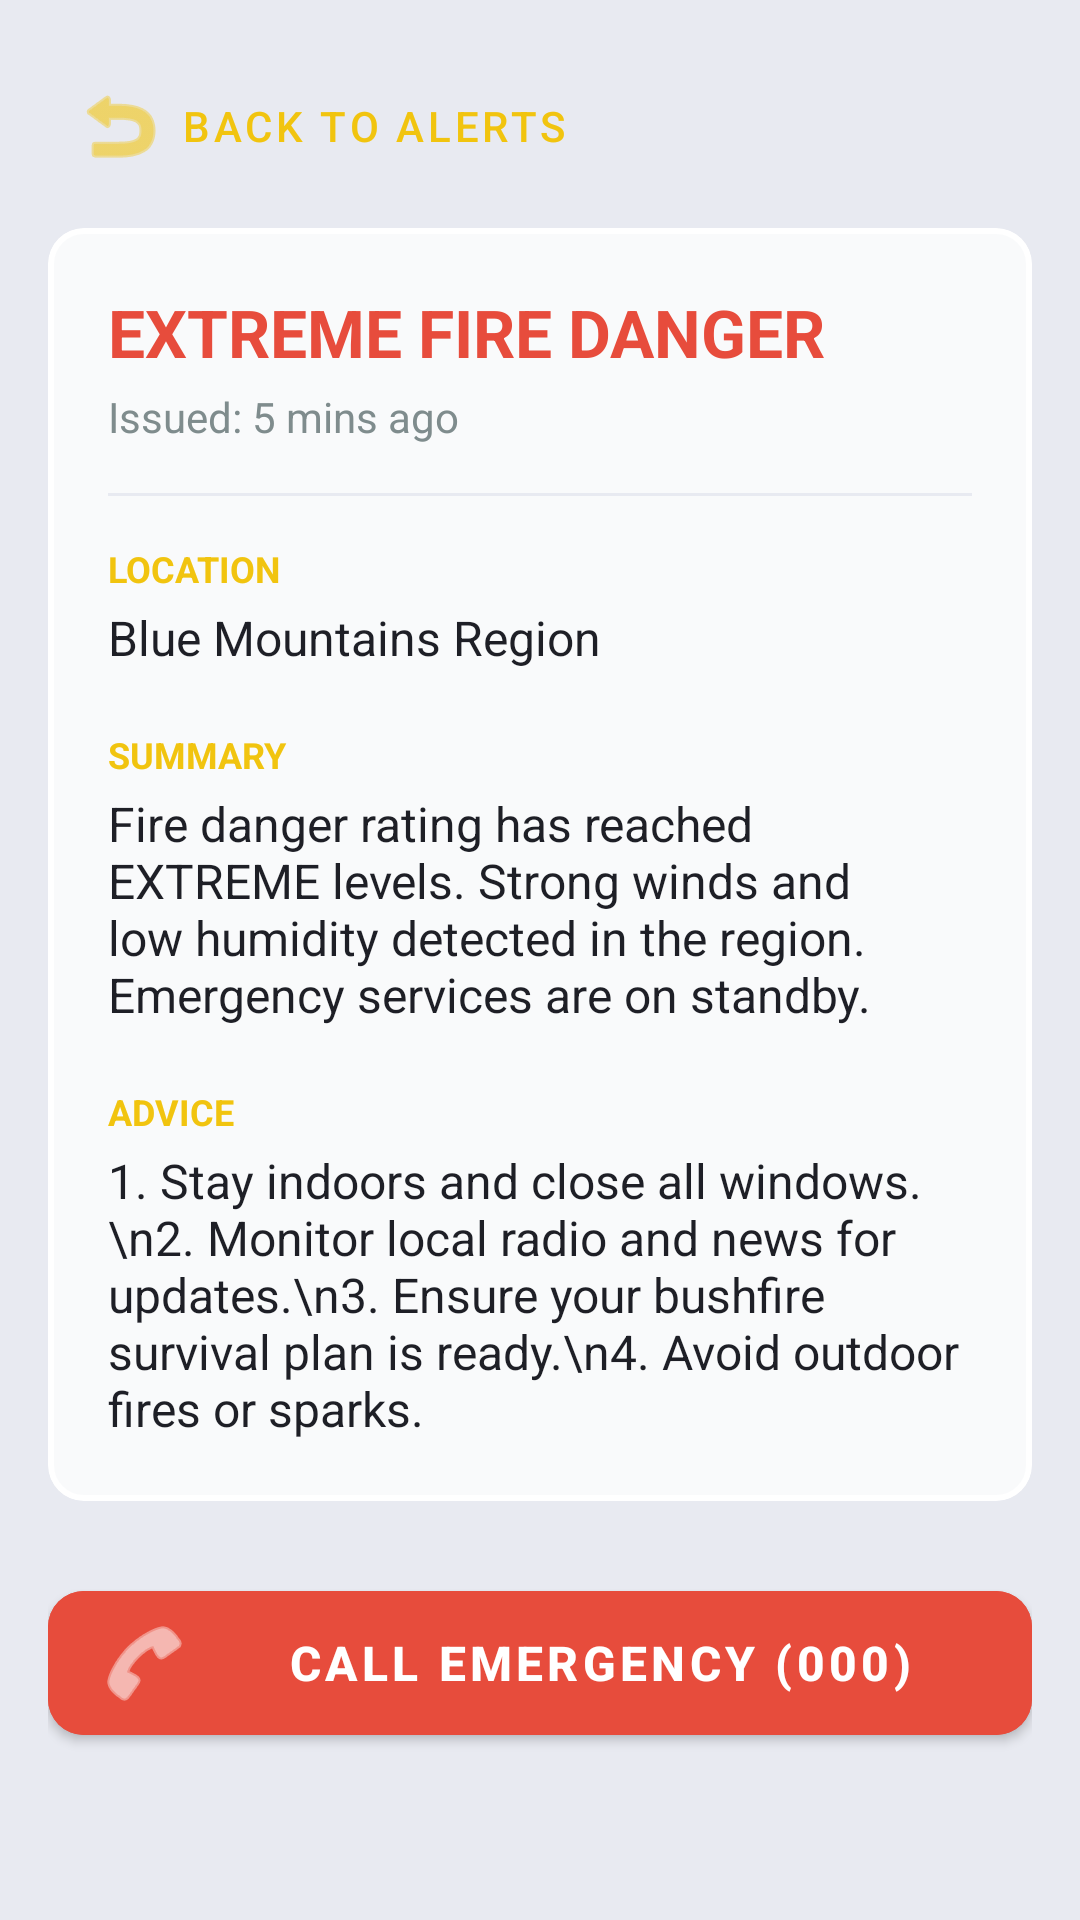

The Android layout XML behind this screen, and the referenced resources:
<!-- AndroidManifest.xml: application theme Theme.BushfireAtert -->
<!-- res/layout/fragment_alert_detail.xml -->
<?xml version="1.0" encoding="utf-8"?>
<ScrollView xmlns:android="http://schemas.android.com/apk/res/android"
    xmlns:app="http://schemas.android.com/apk/res-auto"
    android:layout_width="match_parent"
    android:layout_height="match_parent"
    android:background="@color/bg_dark">

    <LinearLayout
        android:layout_width="match_parent"
        android:layout_height="wrap_content"
        android:orientation="vertical"
        android:padding="16dp">

        <com.google.android.material.button.MaterialButton
            android:id="@+id/btnBack"
            style="@style/Widget.MaterialComponents.Button.TextButton"
            android:layout_width="wrap_content"
            android:layout_height="wrap_content"
            android:text="Back to Alerts"
            android:textColor="@color/accent_yellow"
            app:icon="@android:drawable/ic_menu_revert"
            app:iconTint="@color/accent_yellow" />

        <com.google.android.material.card.MaterialCardView
            android:layout_width="match_parent"
            android:layout_height="wrap_content"
            android:layout_marginTop="8dp"
            app:strokeWidth="2dp"
            android:id="@+id/cardDetail"
            style="@style/AppCardView">

            <LinearLayout
                android:layout_width="match_parent"
                android:layout_height="wrap_content"
                android:orientation="vertical"
                android:padding="20dp">

                <TextView
                    android:id="@+id/tvDetailTitle"
                    android:layout_width="wrap_content"
                    android:layout_height="wrap_content"
                    android:text="EXTREME FIRE DANGER"
                    android:textColor="@color/danger_red"
                    android:textSize="22sp"
                    android:textStyle="bold" />

                <TextView
                    android:id="@+id/tvDetailTime"
                    android:layout_width="wrap_content"
                    android:layout_height="wrap_content"
                    android:layout_marginTop="4dp"
                    android:text="Issued: 5 mins ago"
                    android:textColor="@color/text_secondary"
                    android:textSize="14sp" />

                <View
                    android:layout_width="match_parent"
                    android:layout_height="1dp"
                    android:layout_marginVertical="16dp"
                    android:background="@color/bg_dark" />

                <TextView
                    android:layout_width="wrap_content"
                    android:layout_height="wrap_content"
                    android:text="LOCATION"
                    android:textColor="@color/accent_yellow"
                    android:textSize="12sp"
                    android:textStyle="bold" />

                <TextView
                    android:id="@+id/tvDetailLocation"
                    android:layout_width="wrap_content"
                    android:layout_height="wrap_content"
                    android:layout_marginTop="4dp"
                    android:text="Blue Mountains Region"
                    android:textColor="@color/text_main"
                    android:textSize="16sp" />

                <TextView
                    android:layout_width="wrap_content"
                    android:layout_height="wrap_content"
                    android:layout_marginTop="20dp"
                    android:text="SUMMARY"
                    android:textColor="@color/accent_yellow"
                    android:textSize="12sp"
                    android:textStyle="bold" />

                <TextView
                    android:id="@+id/tvDetailSummary"
                    android:layout_width="wrap_content"
                    android:layout_height="wrap_content"
                    android:layout_marginTop="4dp"
                    android:text="Fire danger rating has reached EXTREME levels. Strong winds and low humidity detected in the region. Emergency services are on standby."
                    android:textColor="@color/text_main"
                    android:textSize="16sp" />

                <TextView
                    android:layout_width="wrap_content"
                    android:layout_height="wrap_content"
                    android:layout_marginTop="20dp"
                    android:text="ADVICE"
                    android:textColor="@color/accent_yellow"
                    android:textSize="12sp"
                    android:textStyle="bold" />

                <TextView
                    android:id="@+id/tvDetailAdvice"
                    android:layout_width="wrap_content"
                    android:layout_height="wrap_content"
                    android:layout_marginTop="4dp"
                    android:text="1. Stay indoors and close all windows.\n2. Monitor local radio and news for updates.\n3. Ensure your bushfire survival plan is ready.\n4. Avoid outdoor fires or sparks."
                    android:textColor="@color/text_main"
                    android:textSize="16sp" />

            </LinearLayout>
        </com.google.android.material.card.MaterialCardView>

        <com.google.android.material.button.MaterialButton
            android:id="@+id/btnCallEmergency"
            android:layout_width="match_parent"
            android:layout_height="60dp"
            android:layout_marginTop="24dp"
            android:backgroundTint="@color/danger_red"
            android:text="CALL EMERGENCY (000)"
            android:textSize="16sp"
            android:textStyle="bold"
            app:cornerRadius="12dp"
            app:icon="@android:drawable/ic_menu_call" />

    </LinearLayout>
</ScrollView>
<!-- resources referenced by this layout -->
<resources>
  <color name="accent_yellow">#F1C40F</color>
  <color name="bg_dark">#E8EAF1</color>
  <color name="danger_red">#E74C3C</color>
  <color name="text_main">#1E1F26</color>
  <color name="text_secondary">#7F8C8D</color>
  <style name="AppCardView" parent="Widget.MaterialComponents.CardView">
          <item name="cardBackgroundColor">@color/bg_card</item>
          <item name="cardCornerRadius">12dp</item>
          <item name="cardElevation">0dp</item>
      </style>
  <style name="Theme.BushfireAtert" parent="Base.Theme.BushfireAtert" />
  <color name="bg_card">#F9FAFB</color>
  <style name="Base.Theme.BushfireAtert" parent="Theme.MaterialComponents.DayNight.NoActionBar">
          
          <item name="colorPrimary">@color/bg_dark</item>
          <item name="colorPrimaryVariant">@color/bg_dark</item>
          <item name="colorOnPrimary">@color/white</item>
          
          <item name="colorSecondary">@color/teal_accent</item>
          <item name="colorSecondaryVariant">@color/teal_accent</item>
          <item name="colorOnSecondary">@color/black</item>
          
          <item name="android:statusBarColor">@color/bg_dark</item>
  
          <item name="android:windowBackground">@color/bg_dark</item>
      </style>
  <color name="white">#FFFFFFFF</color>
  <color name="teal_accent">#48C9B0</color>
  <color name="black">#FF000000</color>
</resources>
